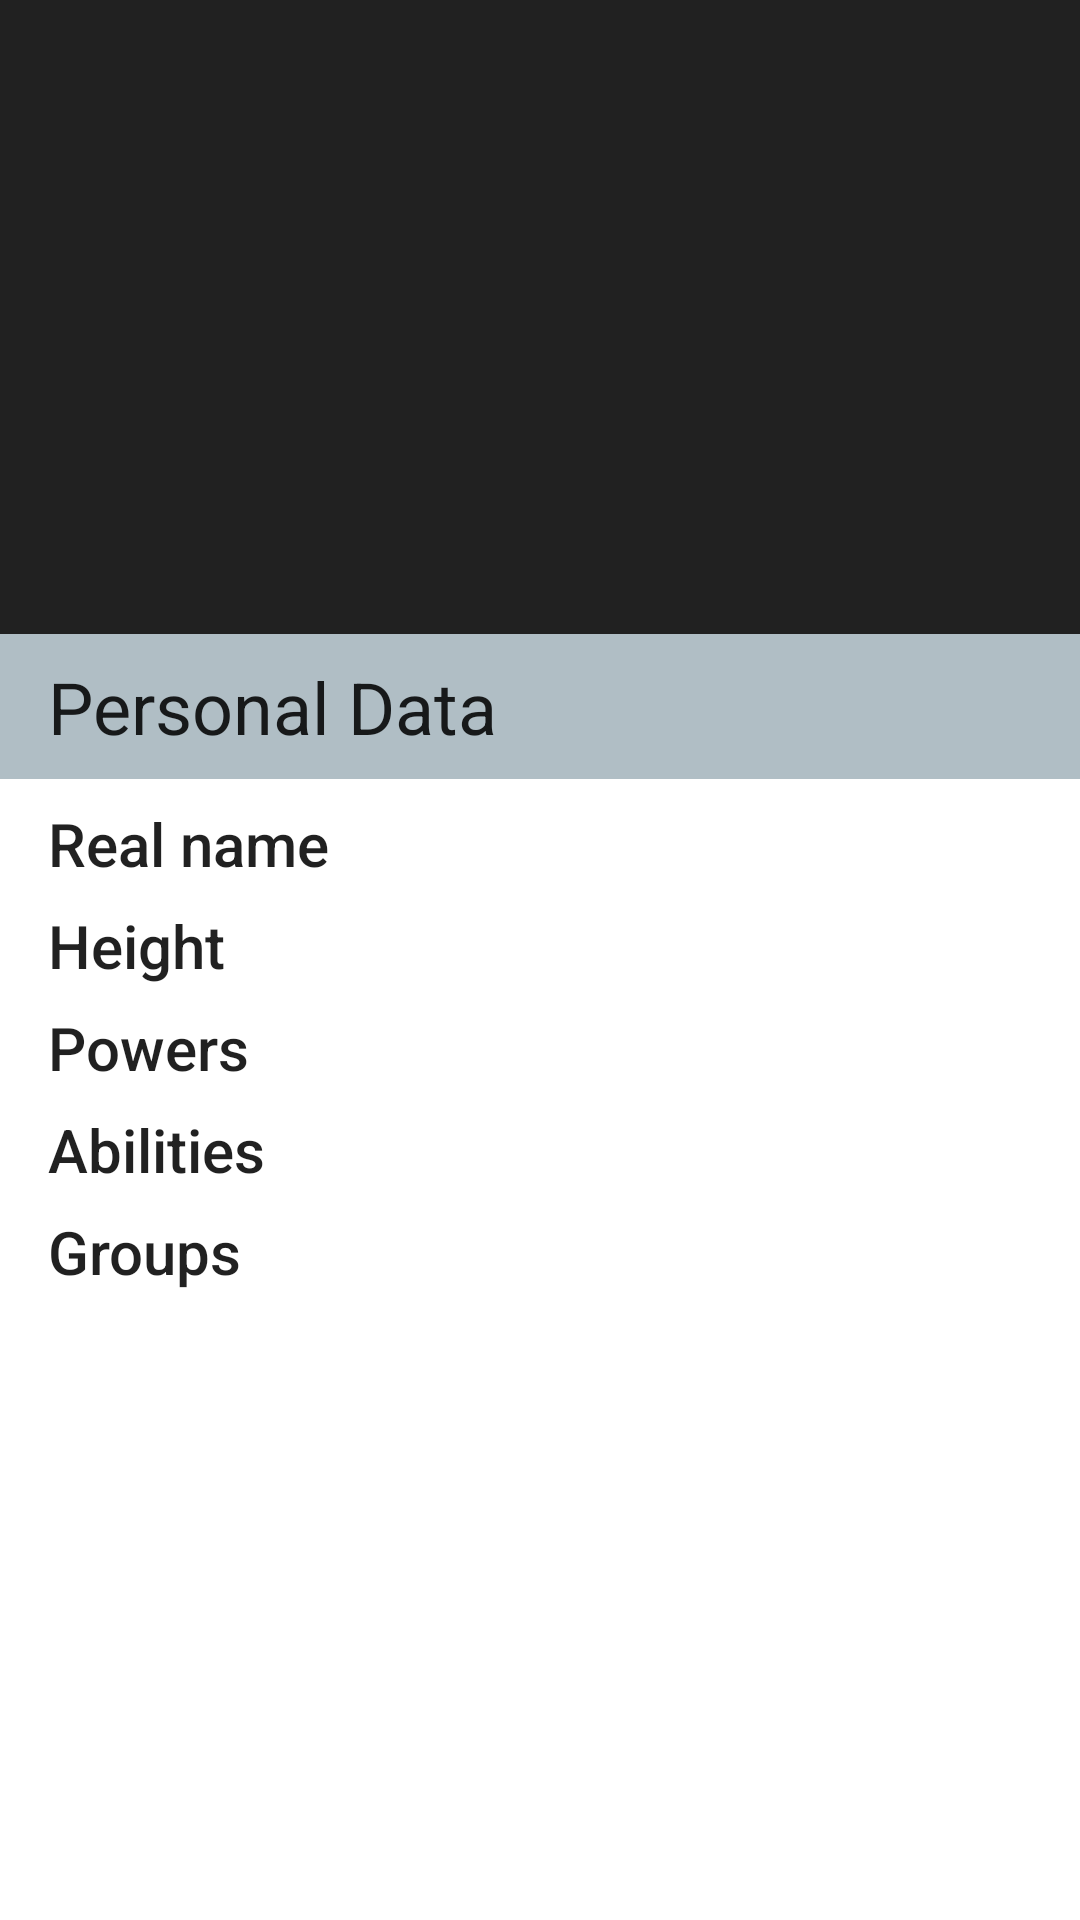

Reconstruct the res/layout file that produces this screen, plus the resources it refers to.
<!-- AndroidManifest.xml: application theme AppTheme -->
<!-- res/layout/fragment_heroes_detail.xml -->
<?xml version="1.0" encoding="utf-8"?>
<androidx.constraintlayout.widget.ConstraintLayout
    xmlns:android="http://schemas.android.com/apk/res/android"
    xmlns:app="http://schemas.android.com/apk/res-auto"
    xmlns:tools="http://schemas.android.com/tools"
    android:layout_width="match_parent"
    android:layout_height="match_parent"
    android:background="@android:color/white">
    <ImageView
        android:id="@+id/ivHeroAvatar"
        android:layout_width="0dp"
        android:layout_height="0dp"
        android:background="@color/colorPrimary"
        android:padding="8dp"
        app:layout_constraintBottom_toTopOf="@+id/guideline"
        app:layout_constraintEnd_toEndOf="parent"
        app:layout_constraintHorizontal_bias="0.5"
        app:layout_constraintStart_toStartOf="parent"
        app:layout_constraintTop_toTopOf="parent"
        tools:src="@drawable/shield_logo_white" />

    <androidx.constraintlayout.widget.Guideline
        android:id="@+id/guideline"
        android:layout_width="wrap_content"
        android:layout_height="wrap_content"
        android:layout_marginBottom="8dp"
        android:orientation="horizontal"
        app:layout_constraintGuide_percent="0.33" />

    <TextView
        android:id="@+id/tvDataHint"
        style="@style/TextAppearance.AppCompat.Headline"
        android:layout_width="0dp"
        android:layout_height="wrap_content"
        android:paddingStart="16dp"
        android:paddingEnd="8dp"
        android:paddingTop="8dp"
        android:paddingBottom="8dp"
        android:text="@string/hero_detail_data_hint"
        app:layout_constraintEnd_toEndOf="parent"
        app:layout_constraintStart_toStartOf="parent"
        app:layout_constraintTop_toBottomOf="@+id/guideline"
        android:background="@color/colorAccent"/>
<ScrollView
    android:layout_width="match_parent"
    android:layout_height="0dp"
    android:background="@android:color/white"
    app:layout_constraintTop_toBottomOf="@+id/tvDataHint"
    app:layout_constraintBottom_toBottomOf="parent">

    <androidx.constraintlayout.widget.ConstraintLayout
        android:layout_width="match_parent"
        android:layout_height="match_parent"
        android:paddingBottom="16dp">

        <TextView
            android:id="@+id/tvRealNameHint"
            style="@style/TextAppearance.AppCompat.SearchResult.Title"
            android:layout_width="0dp"
            android:layout_height="wrap_content"
            android:layout_marginStart="16dp"
            android:layout_marginTop="8dp"
            android:layout_marginEnd="8dp"
            android:text="@string/hero_detail_realname_placeholder"
            app:layout_constraintEnd_toStartOf="@+id/guideline2"
            app:layout_constraintStart_toStartOf="parent"
            app:layout_constraintTop_toTopOf="parent" />

        <TextView
            android:id="@+id/tvHeightHint"
            style="@style/TextAppearance.AppCompat.SearchResult.Title"
            android:layout_width="0dp"
            android:layout_height="wrap_content"
            android:layout_marginStart="16dp"
            android:layout_marginTop="8dp"
            android:layout_marginEnd="8dp"
            android:text="@string/hero_detail_height_placeholder"
            app:layout_constraintEnd_toStartOf="@+id/guideline2"
            app:layout_constraintStart_toStartOf="parent"
            app:layout_constraintTop_toBottomOf="@+id/tvRealName" />

        <TextView
            android:id="@+id/tvPowersHint"
            style="@style/TextAppearance.AppCompat.SearchResult.Title"
            android:layout_width="0dp"
            android:layout_height="wrap_content"
            android:layout_marginStart="16dp"
            android:layout_marginTop="8dp"
            android:layout_marginEnd="8dp"
            android:text="@string/hero_detail_power_placeholder"
            app:layout_constraintEnd_toStartOf="@+id/guideline2"
            app:layout_constraintStart_toStartOf="parent"
            app:layout_constraintTop_toBottomOf="@+id/tvHeight" />

        <TextView
            android:id="@+id/tvAbilitiesHint"
            style="@style/TextAppearance.AppCompat.SearchResult.Title"
            android:layout_width="0dp"
            android:layout_height="wrap_content"
            android:layout_marginStart="16dp"
            android:layout_marginTop="8dp"
            android:layout_marginEnd="8dp"
            android:text="@string/hero_detail_abilities_placeholder"
            app:layout_constraintEnd_toStartOf="@+id/guideline2"
            app:layout_constraintStart_toStartOf="parent"
            app:layout_constraintTop_toBottomOf="@+id/tvPowers" />

        <TextView
            android:id="@+id/tvGroupsHint"
            style="@style/TextAppearance.AppCompat.SearchResult.Title"
            android:layout_width="0dp"
            android:layout_height="wrap_content"
            android:layout_marginStart="16dp"
            android:layout_marginTop="8dp"
            android:layout_marginEnd="8dp"
            android:text="@string/hero_detail_groups_placeholder"
            app:layout_constraintEnd_toStartOf="@+id/guideline2"
            app:layout_constraintStart_toStartOf="parent"
            app:layout_constraintTop_toBottomOf="@+id/tvAbilities" />

        <androidx.constraintlayout.widget.Guideline
            android:id="@+id/guideline2"
            android:layout_width="wrap_content"
            android:layout_height="wrap_content"
            android:orientation="vertical"
            app:layout_constraintGuide_percent="0.33" />

        <TextView
            android:id="@+id/tvRealName"
            style="@style/TextAppearance.AppCompat.SearchResult.Subtitle"
            android:layout_width="0dp"
            android:layout_height="wrap_content"
            android:layout_marginStart="6dp"
            android:layout_marginEnd="8dp"
            app:layout_constraintBaseline_toBaselineOf="@+id/tvRealNameHint"
            app:layout_constraintEnd_toEndOf="parent"
            app:layout_constraintStart_toEndOf="@+id/guideline2"
            app:layout_constraintTop_toTopOf="@+id/tvRealNameHint"
            tools:text="Lorem Ipsum" />

        <TextView
            android:id="@+id/tvHeight"
            style="@style/TextAppearance.AppCompat.SearchResult.Subtitle"
            android:layout_width="0dp"
            android:layout_height="wrap_content"
            android:layout_marginStart="8dp"
            android:layout_marginTop="8dp"
            android:layout_marginEnd="8dp"
            app:layout_constraintBaseline_toBaselineOf="@+id/tvHeightHint"
            app:layout_constraintEnd_toEndOf="parent"
            app:layout_constraintStart_toEndOf="@+id/guideline2"
            app:layout_constraintTop_toBottomOf="@+id/tvRealName"
            tools:text="Lorem Ipsum" />

        <TextView
            android:id="@+id/tvPowers"
            style="@style/TextAppearance.AppCompat.SearchResult.Subtitle"
            android:layout_width="0dp"
            android:layout_height="wrap_content"
            android:layout_marginStart="8dp"
            android:layout_marginEnd="8dp"
            app:layout_constraintBaseline_toBaselineOf="@+id/tvPowersHint"
            app:layout_constraintBottom_toBottomOf="@+id/tvPowersHint"
            app:layout_constraintEnd_toEndOf="parent"
            app:layout_constraintStart_toEndOf="@+id/guideline2"
            app:layout_constraintTop_toBottomOf="@+id/tvHeightHint"
            tools:text="Lorem Ipsum Lorem Ipsum Lorem Ipsum Lorem Ipsum Lorem Ipsum " />

        <TextView
            android:id="@+id/tvAbilities"
            style="@style/TextAppearance.AppCompat.SearchResult.Subtitle"
            android:layout_width="0dp"
            android:layout_height="wrap_content"
            android:layout_marginStart="8dp"
            android:layout_marginTop="8dp"
            android:layout_marginEnd="8dp"
            app:layout_constraintBaseline_toBaselineOf="@+id/tvAbilitiesHint"
            app:layout_constraintEnd_toEndOf="parent"
            app:layout_constraintStart_toEndOf="@+id/guideline2"
            app:layout_constraintTop_toBottomOf="@+id/tvPowers"
            tools:text="Lorem Ipsum Lorem Ipsum Lorem Ipsum Lorem Ipsum Lorem Ipsum Lorem Ipsum Lorem Ipsum Lorem Ipsum Lorem Ipsum Lorem Ipsum" />

        <TextView
            android:id="@+id/tvGroups"
            style="@style/TextAppearance.AppCompat.SearchResult.Subtitle"
            android:layout_width="0dp"
            android:layout_height="wrap_content"
            android:layout_marginStart="8dp"
            android:layout_marginEnd="8dp"
            app:layout_constraintBaseline_toBaselineOf="@+id/tvGroupsHint"
            app:layout_constraintEnd_toEndOf="parent"
            app:layout_constraintStart_toEndOf="@+id/guideline2"
            app:layout_constraintTop_toBottomOf="@+id/tvAbilitiesHint"
            tools:text="Lorem Ipsum Lorem Ipsum Lorem Ipsum" />


    </androidx.constraintlayout.widget.ConstraintLayout>
</ScrollView>
</androidx.constraintlayout.widget.ConstraintLayout>
<!-- resources referenced by this layout -->
<resources>
  <color name="colorAccent">#B0BEC5</color>
  <color name="colorPrimary">#212121</color>
  <!-- drawable shield_logo_white: vector/xml drawable (drawable, 4636 chars, omitted) -->
  <string name="hero_detail_abilities_placeholder">Abilities</string>
  <string name="hero_detail_data_hint">Personal Data</string>
  <string name="hero_detail_groups_placeholder">Groups</string>
  <string name="hero_detail_height_placeholder">Height</string>
  <string name="hero_detail_power_placeholder">Powers</string>
  <string name="hero_detail_realname_placeholder">Real name</string>
  <style name="AppTheme" parent="Theme.AppCompat.DayNight.DarkActionBar">
          
          <item name="colorPrimary">@color/colorPrimary</item>
          <item name="colorPrimaryDark">@color/colorPrimaryDark</item>
          <item name="colorAccent">@color/colorAccent</item>
          <item name="windowActionBar">false</item>
          <item name="windowNoTitle">true</item>
      </style>
  <color name="colorPrimaryDark">#111111</color>
</resources>
